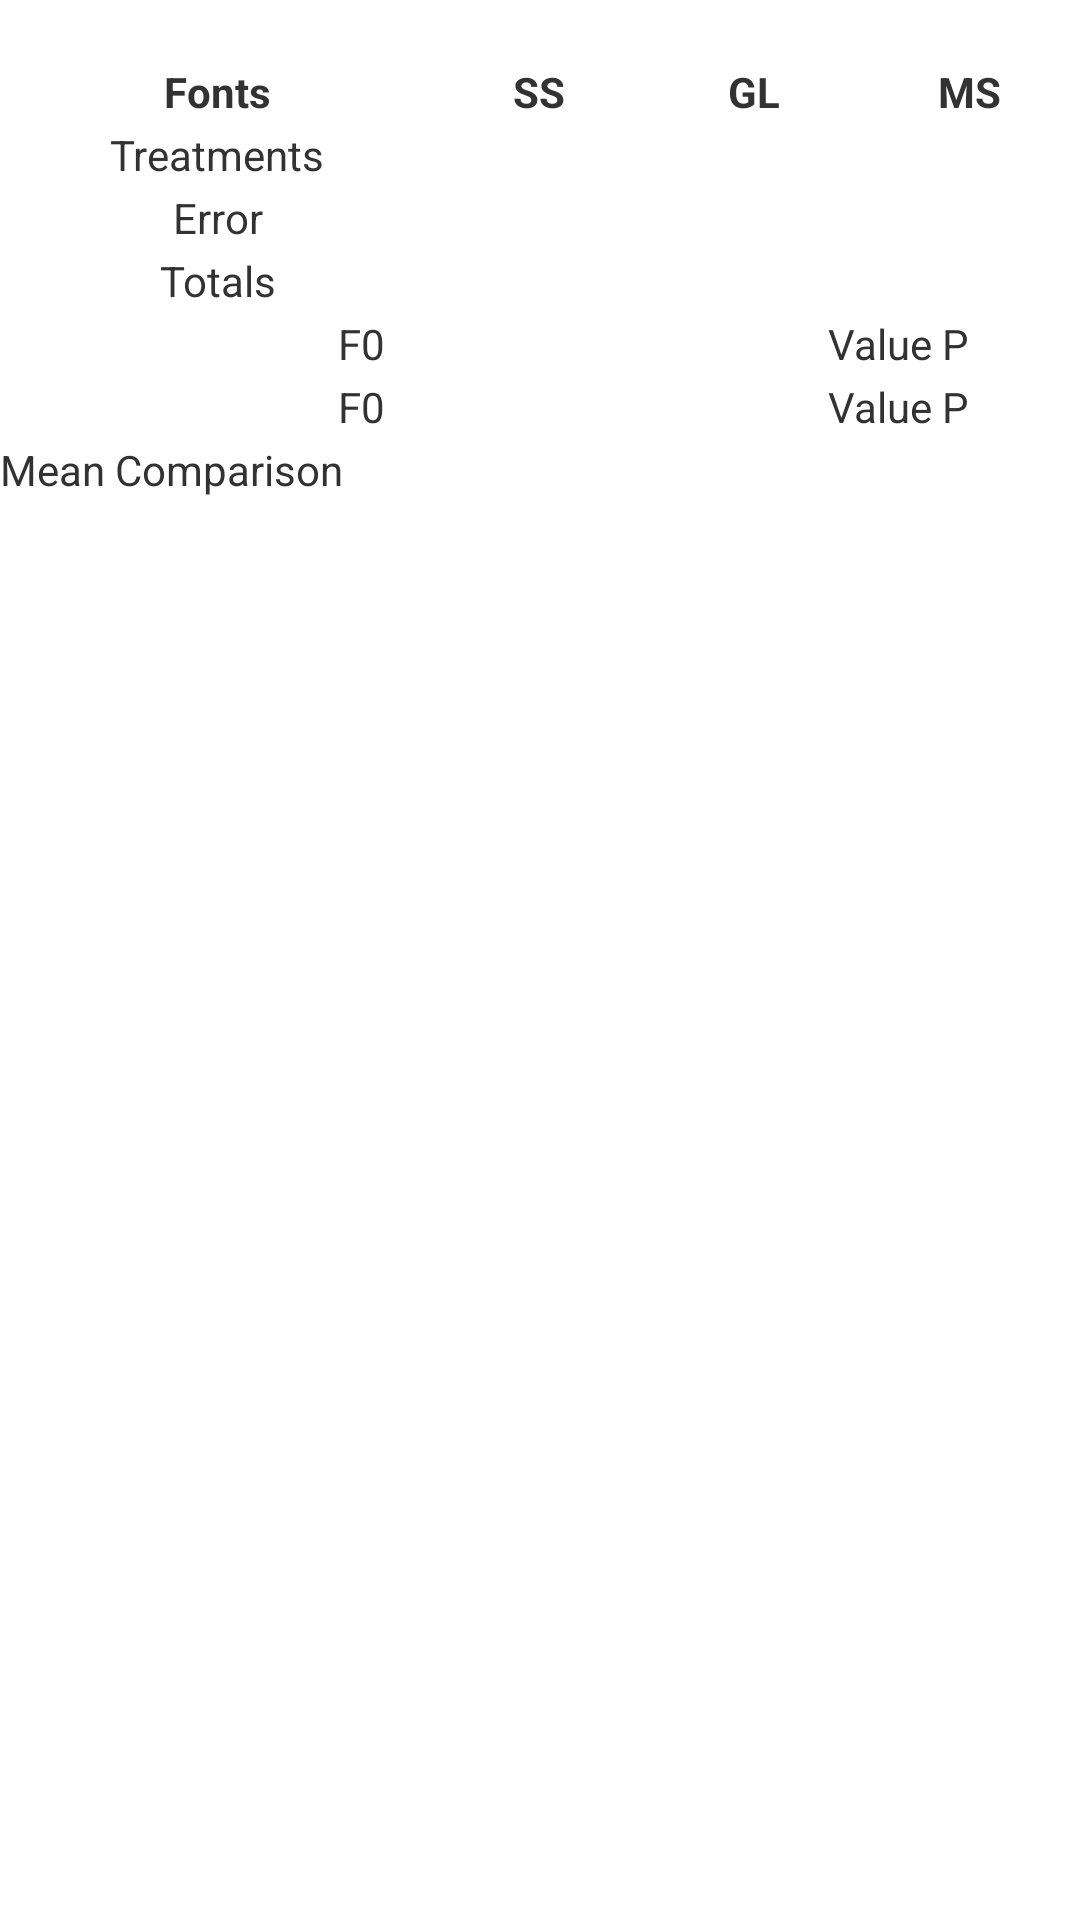

Produce the Android XML layout that renders to this screen, including the resource entries it uses.
<!-- AndroidManifest.xml: application theme AppTheme -->
<!-- res/layout/activity_results.xml -->
<ScrollView 
     xmlns:android="http://schemas.android.com/apk/res/android"
    android:layout_width="match_parent"
    android:layout_height="wrap_content">

<LinearLayout
    android:layout_width="match_parent"
    android:layout_height="wrap_content"
    android:orientation="vertical" >
    
    <TextView
        android:layout_width="match_parent"
        android:layout_height="wrap_content"
        android:id="@+id/textTitleModel"/>
    
    
    <TableLayout
            android:id="@+id/tableSchedule"
            android:layout_width="fill_parent"
            android:layout_height="wrap_content"
            android:padding="1dp" >

            <TableRow
        	    android:gravity="center_vertical">
                
                <TextView
                    style="@style/headerTableAnova"
                    android:text="@string/tableheaderFonts"
                    android:layout_width="0dp"
                    android:layout_weight="2" />

                <TextView
                    style="@style/headerTableAnova"
                    android:text="@string/tableheaderSS"
                    android:layout_width="0dp"
                    android:layout_weight="1"  />

                <TextView
                    style="@style/headerTableAnova"
                    android:text="@string/tableheaderGL"
                    android:layout_width="0dp"
                    android:layout_weight="1"  />

                <TextView
                    style="@style/headerTableAnova"
                    android:text="@string/tableheaderMS"
                    android:layout_width="0dp"
                    android:layout_weight="1"  />
            </TableRow>

            <TableRow
        	    android:gravity="center_vertical">

                <TextView
                    android:id="@+id/tableTreatmentTitle"
                    android:layout_width="0dp"
                    android:layout_weight="2"
                    android:layout_height="wrap_content"
                    android:gravity="center"
                    android:padding="1dp"
                    android:text="@string/tableTreatments" />

                <TextView
                    android:id="@+id/tableTreatmentSS"
                    android:layout_width="0dp"
                    android:layout_weight="1" 
                    android:layout_height="wrap_content"
                    android:gravity="center"
                    android:padding="1dp" />

                <TextView
                    android:id="@+id/tableTreatmentGL"
                    android:layout_width="0dp"
                    android:layout_weight="1" 
                    android:layout_height="wrap_content"
                    android:gravity="center"
                    android:padding="1dp" />
                
                <TextView
                    android:id="@+id/tableTreatmentMS"
                    android:layout_width="0dp"
                    android:layout_weight="1"
                    android:layout_height="wrap_content"
                    android:gravity="center"
                    android:padding="1dp" />
            </TableRow>

        	<TableRow
        	    android:id="@+id/tableRowRows"
        	    android:gravity="center_vertical"
        	    android:visibility="gone">

                <TextView
                    android:id="@+id/tableRowTitle"
                    android:layout_width="0dp"
                    android:layout_weight="2" 
                    android:layout_height="wrap_content"
                    android:gravity="center"
                    android:padding="1dp"
                    android:text="@string/tableRows"/>

                <TextView
                    android:id="@+id/tableRowSS"
                    android:layout_width="0dp"
                    android:layout_weight="1"
                    android:layout_height="wrap_content"
                    android:gravity="center"
                    android:padding="1dp" />

                <TextView
                    android:id="@+id/tableRowGL"
                    android:layout_width="0dp"
                    android:layout_weight="1"
                    android:layout_height="wrap_content"
                    android:gravity="center"
                    android:padding="1dp" />
                
                <TextView
                    android:id="@+id/tableRowMS"
                    android:layout_width="0dp"
                    android:layout_weight="1"
                    android:layout_height="wrap_content"
                    android:gravity="center"
                    android:padding="1dp" />
            </TableRow>
            
        	<TableRow
        	    android:id="@+id/tableRowColumns"
        	    android:gravity="center_vertical"
        	    android:visibility="gone">

                <TextView
                    android:id="@+id/tableColumnTitle"
                    android:layout_width="0dp"
                    android:layout_weight="2" 
                    android:layout_height="wrap_content"
                    android:gravity="center"
                    android:padding="1dp"
                    android:text="@string/tableColumns"/>

                <TextView
                    android:id="@+id/tableColumnSS"
                    android:layout_width="0dp"
                    android:layout_weight="1"
                    android:layout_height="fill_parent"
                    android:gravity="center"
                    android:padding="1dp" />

                <TextView
                    android:id="@+id/tableColumnGL"
                    android:layout_width="0dp"
                    android:layout_weight="1"
                    android:layout_height="wrap_content"
                    android:gravity="center"
                    android:padding="1dp" />
                
                <TextView
                    android:id="@+id/tableColumnMS"
                    android:layout_width="0dp"
                    android:layout_weight="1"
                    android:layout_height="wrap_content"
                    android:gravity="center"
                    android:padding="1dp" />
            </TableRow>
            
        	<TableRow
        	    android:gravity="center_vertical">

                <TextView
                    android:id="@+id/tableErrorTitle"
                    android:layout_width="0dp"
                    android:layout_weight="2" 
                    android:layout_height="wrap_content"
                    android:gravity="center"
                    android:padding="1dp"
                    android:text="@string/tableError"/>

                <TextView
                    android:id="@+id/tableErrorSS"
                    android:layout_width="0dp"
                    android:layout_weight="1"
                    android:layout_height="fill_parent"
                    android:gravity="center"
                    android:padding="1dp" />

                <TextView
                    android:id="@+id/tableErrorGL"
                    android:layout_width="0dp"
                    android:layout_weight="1"
                    android:layout_height="wrap_content"
                    android:gravity="center"
                    android:padding="1dp" />
                
                <TextView
                    android:id="@+id/tableErrorMS"
                    android:layout_width="0dp"
                    android:layout_weight="1"
                    android:layout_height="wrap_content"
                    android:gravity="center"
                    android:padding="1dp" />
            </TableRow>        	
        	
        	<TableRow
        	    android:gravity="center_vertical">

                <TextView
                    android:id="@+id/tableTotalTitle"
                    android:layout_width="0dp"
                    android:layout_weight="2" 
                    android:layout_height="wrap_content"
                    android:gravity="center"
                    android:padding="1dp"
                    android:text="@string/tableTotals"/>

                <TextView
                    android:id="@+id/tableTotalSS"
                    android:layout_width="0dp"
                    android:layout_weight="1"
                    android:layout_height="fill_parent"
                    android:gravity="center"
                    android:padding="1dp" />

                <TextView
                    android:id="@+id/tableTotalGL"
                    android:layout_width="0dp"
                    android:layout_weight="1"
                    android:layout_height="wrap_content"
                    android:gravity="center"
                    android:padding="1dp" />
                
                <TextView
                    android:id="@+id/tableTotalMS"
                    android:layout_width="0dp"
                    android:layout_weight="1"
                    android:layout_height="wrap_content"
                    android:gravity="center"
                    android:padding="1dp" />
            </TableRow>
        	
        	<TableRow
        	    android:gravity="center_vertical">

                <TextView
                    android:id="@+id/tableF0Title"
                    android:layout_width="0dp"
                    android:layout_weight="2" 
                    android:layout_height="wrap_content"
                    android:gravity="center_vertical|center_horizontal"
                    android:padding="1dp"
                    android:text="@string/tableheaderF0" />

                <TextView
                    android:id="@+id/tableValuePTitle"
                    android:layout_width="0dp"
                    android:layout_weight="1"
                    android:layout_height="wrap_content"
                    android:gravity="center_vertical|center_horizontal"
                    android:padding="1dp"
                    android:text="@string/tableheaderValueP" />     
            </TableRow>
        
        	
        	<TableRow
        	    android:gravity="center_vertical">

                <TextView
                    android:id="@+id/tableF0"
                    android:layout_width="0dp"
                    android:layout_weight="2" 
                    android:layout_height="wrap_content"
                    android:gravity="center_vertical|center_horizontal"
                    android:padding="1dp"
                    android:text="@string/tableheaderF0" />

                <TextView
                    android:id="@+id/tableValueP"
                    android:layout_width="0dp"
                    android:layout_weight="1"
                    android:layout_height="wrap_content"
                    android:gravity="center_vertical|center_horizontal"
                    android:padding="1dp"
                    android:text="@string/tableheaderValueP" />     
            </TableRow>
        </TableLayout>
    
    <TextView 
        android:id="@+id/textValidHypothesis"
        style="@style/formatGenericElementGone" />
    
    <TextView android:id="@+id/textComparisonMeansTitle"
        style="@style/formatGenericElement"
        android:text="@string/textComparisonMeansTitle"/>
     
    <TextView android:id="@+id/textLSDvalue"
        style="@style/formatGenericElement"/>
    
    
    <TextView 
        android:id="@+id/textCompareMeans"
        style="@style/formatGenericElement"/>
    
</LinearLayout>

</ScrollView>
<!-- resources referenced by this layout -->
<resources>
  <string name="tableColumns">Columns</string>
  <string name="tableError">Error</string>
  <string name="tableRows">Rows</string>
  <string name="tableTotals">Totals</string>
  <string name="tableTreatments">Treatments</string>
  <string name="tableheaderF0">F0</string>
  <string name="tableheaderFonts">Fonts</string>
  <string name="tableheaderGL">GL</string>
  <string name="tableheaderMS">MS</string>
  <string name="tableheaderSS">SS</string>
  <string name="tableheaderValueP">Value P</string>
  <string name="textComparisonMeansTitle">Mean Comparison</string>
  <style name="formatGenericElement">
  	    <item name="android:layout_width">match_parent</item>
  	    <item name="android:layout_height">wrap_content</item>
  	</style>
  <style name="formatGenericElementGone">
  	    <item name="android:layout_width">match_parent</item>
  	    <item name="android:layout_height">wrap_content</item>
  	    <item name="android:visibility">gone</item>
  	</style>
  <style name="headerTableAnova">
  	    <item name="android:textStyle">bold</item>
  	    <item name="android:padding">1dp</item>
  	    <item name="android:gravity">center</item>
  	    <item name="android:layout_height">wrap_content</item>
  	</style>
  <style name="AppTheme" parent="AppBaseTheme">
          
      </style>
  <style name="AppBaseTheme" parent="android:Theme.Light">
          
      </style>
</resources>
